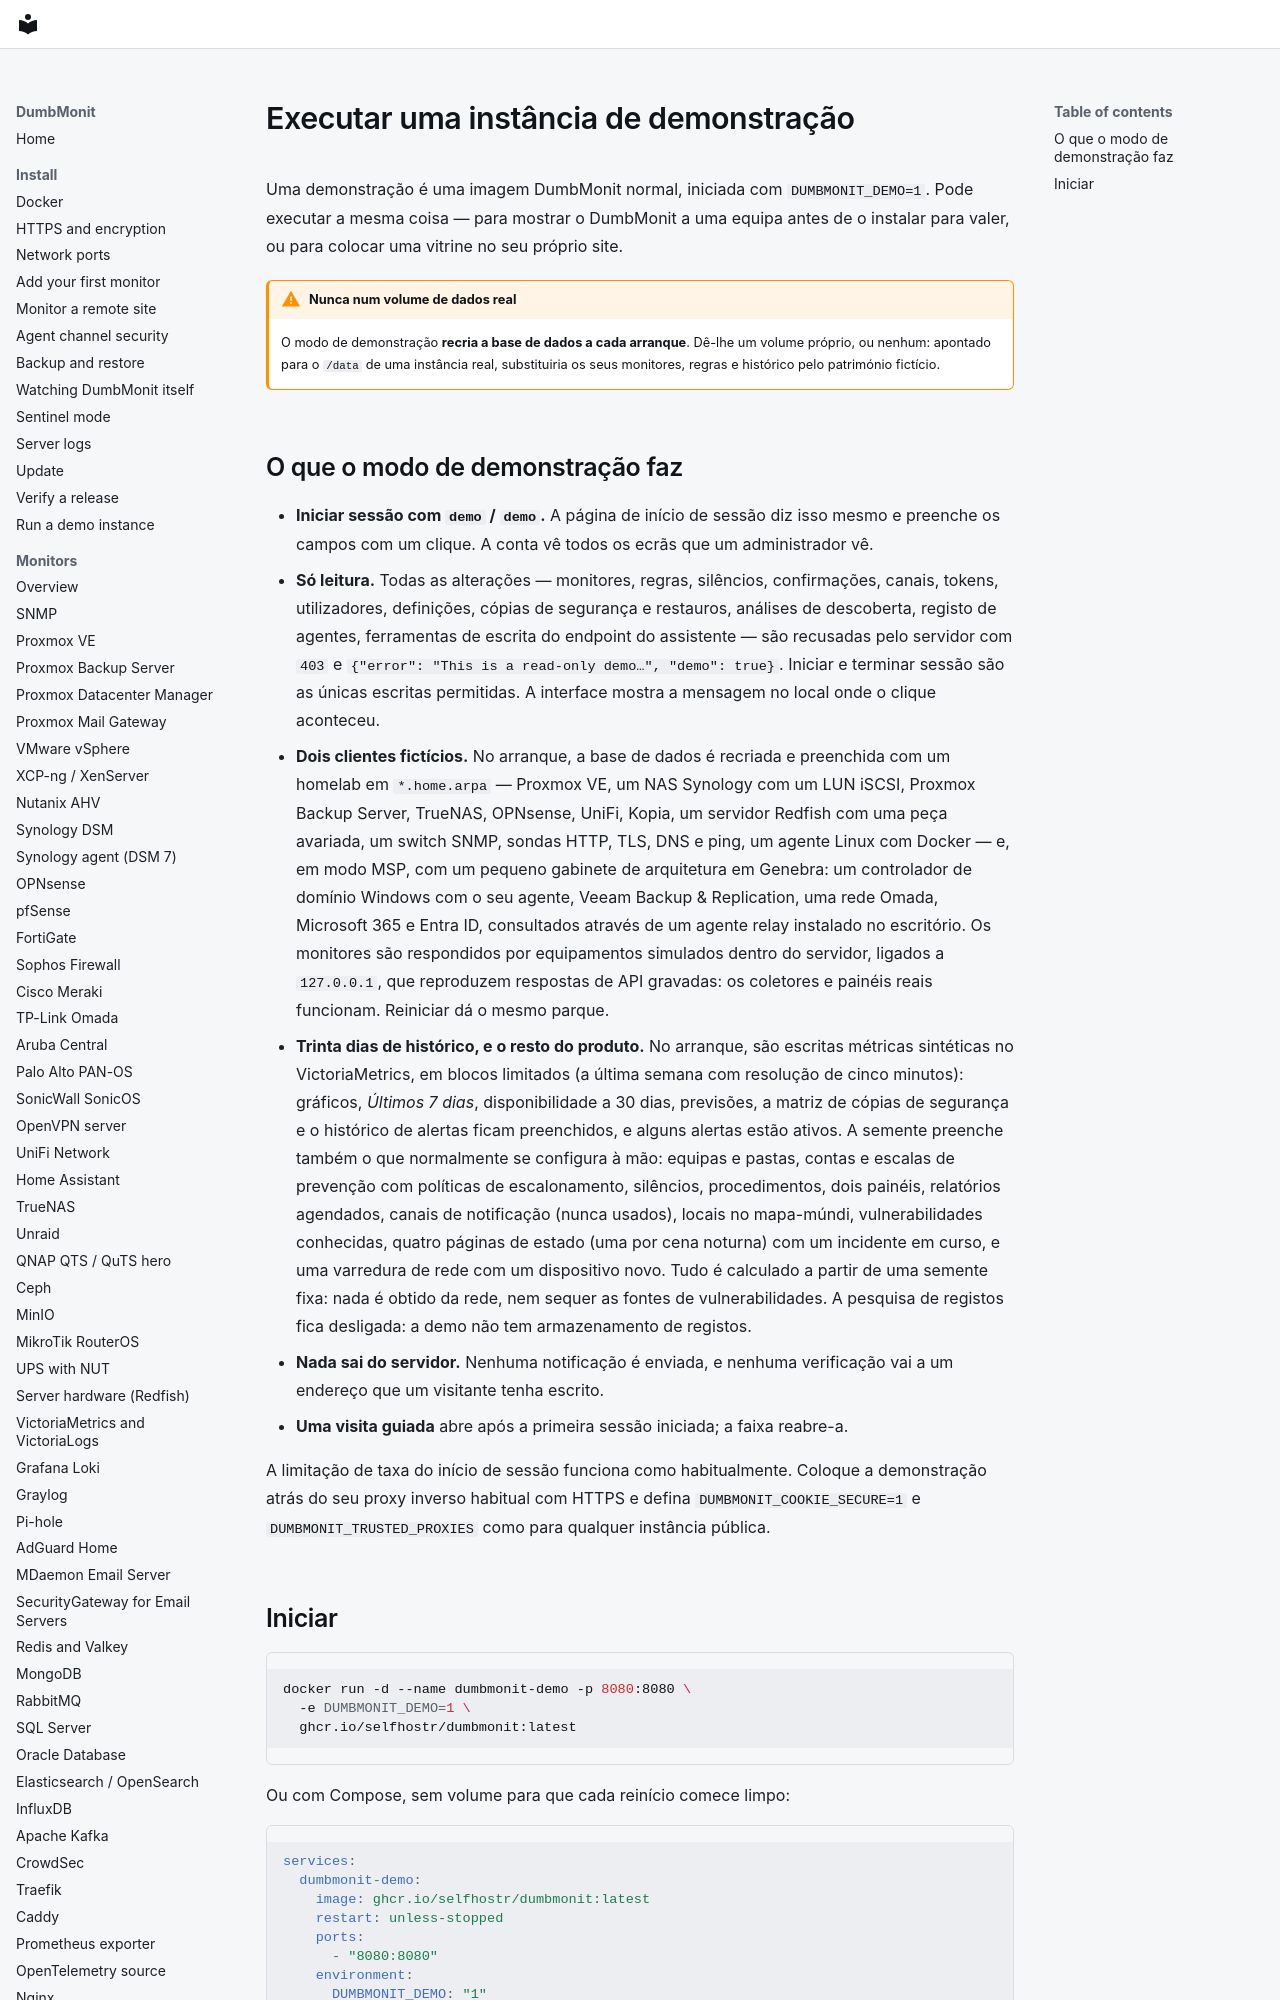

repository: laupernoe/dumbmonit · page: install/demo.pt/index.html · generator: mkdocs

# Executar uma instância de demonstração {#run-a-demo-instance}

Uma demonstração é uma imagem DumbMonit normal, iniciada com `DUMBMONIT_DEMO=1`. Pode executar
a mesma coisa — para mostrar o DumbMonit a uma equipa antes de o instalar para
valer, ou para colocar uma vitrine no seu próprio site.

!!! warning "Nunca num volume de dados real"
    O modo de demonstração **recria a base de dados a cada arranque**.
    Dê-lhe um volume próprio, ou nenhum: apontado para o `/data` de uma
    instância real, substituiria os seus monitores, regras e histórico
    pelo património fictício.
